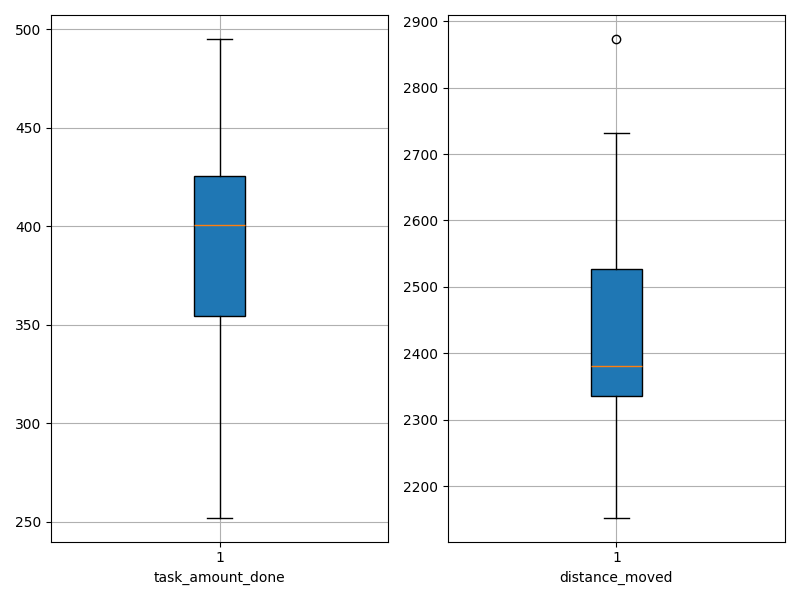

The file beside this chart, header and first rows:
agent_id, task_amount_done, distance_moved
0, 313.0, 2732
1, 374.0, 2379
2, 273.0, 2615
3, 462.0, 2276
4, 252.0, 2873
5, 437.0, 2365
6, 426.0, 2270
7, 362.0, 2335
8, 286.0, 2532
9, 432.0, 2385
10, 414.0, 2375
11, 358.0, 2436
12, 352.0, 2432
13, 402.0, 2335
14, 436.0, 2222
15, 358.0, 2530
16, 354.0, 2441
17, 355.0, 2528
18, 419.0, 2355
19, 423.0, 2384
20, 495.0, 2152
21, 317.0, 2607
22, 383.0, 2363
23, 465.0, 2169
24, 446.0, 2287
25, 273.0, 2619
26, 403.0, 2294
27, 399.0, 2527
28, 408.0, 2447
29, 424.0, 2355
